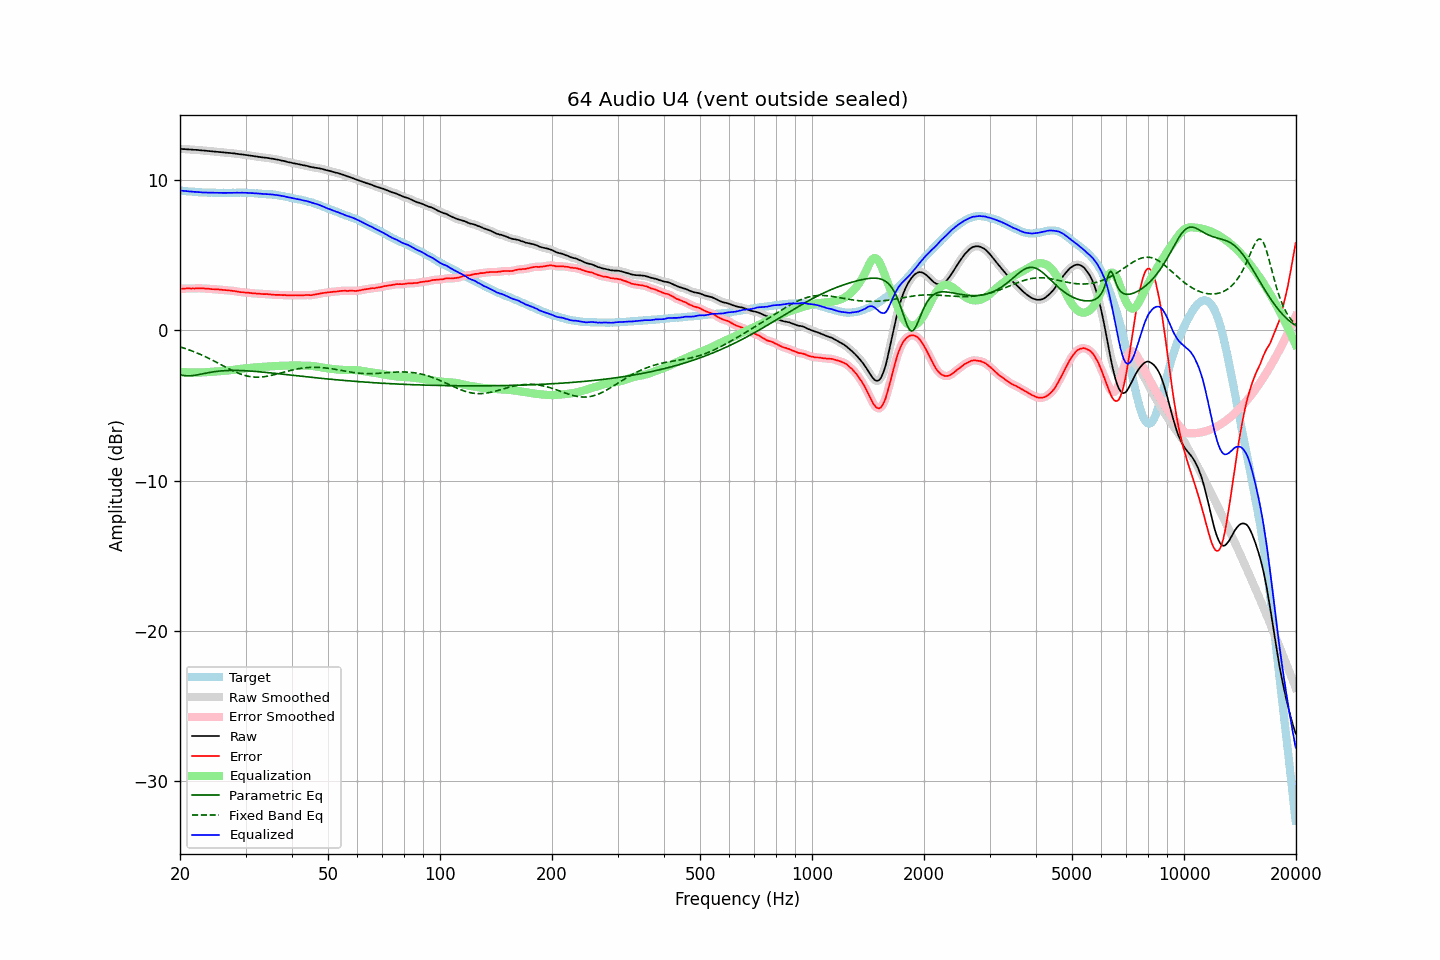

Values plotted in this chart, from the file beside it:
frequency, raw, error, smoothed, error_smoothed, equalization, parametric_eq, fixed_band_eq, equalized_raw, equalized_smoothed, target
20.00, 12.10, 2.78, 12.09, 2.77, -2.78, -2.95, -1.09, 9.32, 9.32, 9.32
20.20, 12.09, 2.78, 12.09, 2.78, -2.78, -2.98, -1.13, 9.31, 9.31, 9.31
20.40, 12.08, 2.78, 12.08, 2.78, -2.78, -3.00, -1.16, 9.29, 9.30, 9.30
20.61, 12.08, 2.79, 12.07, 2.79, -2.79, -3.02, -1.20, 9.29, 9.29, 9.29
20.81, 12.07, 2.80, 12.06, 2.79, -2.79, -3.02, -1.23, 9.28, 9.28, 9.27
21.02, 12.06, 2.80, 12.06, 2.80, -2.79, -3.03, -1.27, 9.26, 9.27, 9.26
21.23, 12.05, 2.80, 12.05, 2.80, -2.79, -3.03, -1.31, 9.25, 9.25, 9.25
21.44, 12.05, 2.79, 12.04, 2.79, -2.80, -3.02, -1.35, 9.25, 9.25, 9.26
21.66, 12.04, 2.80, 12.04, 2.79, -2.80, -3.01, -1.39, 9.24, 9.24, 9.24
21.87, 12.03, 2.79, 12.03, 2.80, -2.80, -2.99, -1.43, 9.23, 9.23, 9.24
22.09, 12.03, 2.81, 12.02, 2.80, -2.80, -2.98, -1.48, 9.23, 9.22, 9.22
22.31, 12.02, 2.81, 12.02, 2.80, -2.80, -2.96, -1.52, 9.21, 9.21, 9.21
22.54, 12.01, 2.81, 12.01, 2.81, -2.80, -2.94, -1.57, 9.21, 9.21, 9.20
22.76, 12.00, 2.80, 12.00, 2.80, -2.80, -2.92, -1.61, 9.20, 9.20, 9.20
22.99, 11.99, 2.80, 11.99, 2.80, -2.80, -2.89, -1.66, 9.19, 9.19, 9.19
23.22, 11.98, 2.80, 11.98, 2.79, -2.79, -2.87, -1.71, 9.18, 9.18, 9.18
23.45, 11.97, 2.78, 11.97, 2.79, -2.78, -2.85, -1.76, 9.18, 9.18, 9.19
23.69, 11.96, 2.78, 11.96, 2.78, -2.78, -2.83, -1.81, 9.18, 9.18, 9.18
23.92, 11.95, 2.78, 11.95, 2.77, -2.77, -2.81, -1.86, 9.18, 9.18, 9.17
24.16, 11.94, 2.76, 11.94, 2.76, -2.76, -2.79, -1.92, 9.17, 9.17, 9.18
24.40, 11.93, 2.75, 11.93, 2.75, -2.75, -2.77, -1.97, 9.17, 9.17, 9.18
24.65, 11.92, 2.75, 11.92, 2.74, -2.75, -2.75, -2.03, 9.17, 9.17, 9.17
24.89, 11.91, 2.74, 11.91, 2.74, -2.74, -2.74, -2.08, 9.17, 9.17, 9.17
25.14, 11.90, 2.74, 11.90, 2.73, -2.73, -2.73, -2.14, 9.17, 9.17, 9.16
25.39, 11.89, 2.73, 11.89, 2.73, -2.72, -2.71, -2.20, 9.16, 9.16, 9.16
25.65, 11.88, 2.72, 11.88, 2.72, -2.71, -2.70, -2.25, 9.16, 9.16, 9.16
25.91, 11.87, 2.71, 11.87, 2.70, -2.71, -2.69, -2.31, 9.16, 9.16, 9.16
26.16, 11.86, 2.69, 11.86, 2.69, -2.70, -2.68, -2.37, 9.16, 9.16, 9.17
26.43, 11.85, 2.69, 11.85, 2.68, -2.69, -2.68, -2.42, 9.16, 9.16, 9.16
26.69, 11.84, 2.68, 11.84, 2.68, -2.68, -2.67, -2.48, 9.16, 9.16, 9.16
26.96, 11.83, 2.67, 11.83, 2.67, -2.67, -2.67, -2.53, 9.16, 9.16, 9.16
27.23, 11.82, 2.66, 11.82, 2.66, -2.66, -2.67, -2.59, 9.16, 9.16, 9.16
27.50, 11.81, 2.65, 11.81, 2.65, -2.64, -2.66, -2.64, 9.16, 9.16, 9.16
27.77, 11.80, 2.63, 11.80, 2.63, -2.63, -2.66, -2.69, 9.17, 9.17, 9.17
28.05, 11.79, 2.63, 11.78, 2.62, -2.61, -2.66, -2.74, 9.17, 9.17, 9.16
28.33, 11.77, 2.60, 11.77, 2.60, -2.60, -2.66, -2.79, 9.17, 9.17, 9.17
28.62, 11.76, 2.59, 11.75, 2.58, -2.58, -2.67, -2.84, 9.17, 9.17, 9.17
28.90, 11.74, 2.56, 11.74, 2.56, -2.57, -2.67, -2.88, 9.17, 9.17, 9.18
29.19, 11.73, 2.55, 11.73, 2.55, -2.56, -2.67, -2.92, 9.17, 9.17, 9.18
29.48, 11.72, 2.55, 11.71, 2.54, -2.54, -2.68, -2.95, 9.17, 9.17, 9.17
29.78, 11.70, 2.53, 11.70, 2.53, -2.53, -2.68, -2.99, 9.17, 9.17, 9.17
30.08, 11.69, 2.52, 11.68, 2.52, -2.52, -2.69, -3.02, 9.17, 9.17, 9.17
30.38, 11.67, 2.52, 11.67, 2.51, -2.51, -2.69, -3.04, 9.16, 9.16, 9.15
30.68, 11.66, 2.51, 11.65, 2.50, -2.50, -2.70, -3.07, 9.16, 9.15, 9.15
30.99, 11.64, 2.49, 11.64, 2.49, -2.49, -2.71, -3.08, 9.15, 9.15, 9.15
31.30, 11.63, 2.48, 11.62, 2.48, -2.48, -2.72, -3.10, 9.15, 9.14, 9.15
31.61, 11.61, 2.47, 11.61, 2.47, -2.47, -2.72, -3.11, 9.14, 9.14, 9.14
31.93, 11.59, 2.47, 11.59, 2.46, -2.46, -2.73, -3.11, 9.13, 9.13, 9.12
32.24, 11.58, 2.45, 11.57, 2.45, -2.45, -2.74, -3.12, 9.12, 9.12, 9.13
32.57, 11.56, 2.45, 11.56, 2.45, -2.44, -2.75, -3.11, 9.11, 9.11, 9.11
32.89, 11.55, 2.44, 11.54, 2.43, -2.44, -2.76, -3.11, 9.11, 9.11, 9.11
33.22, 11.53, 2.43, 11.53, 2.43, -2.43, -2.77, -3.10, 9.09, 9.10, 9.10
33.55, 11.52, 2.42, 11.52, 2.42, -2.43, -2.78, -3.09, 9.09, 9.09, 9.10
33.89, 11.51, 2.42, 11.51, 2.42, -2.42, -2.79, -3.07, 9.09, 9.09, 9.09
34.23, 11.50, 2.43, 11.49, 2.42, -2.41, -2.80, -3.06, 9.08, 9.08, 9.07
34.57, 11.48, 2.41, 11.48, 2.41, -2.40, -2.81, -3.04, 9.07, 9.07, 9.07
34.92, 11.46, 2.41, 11.46, 2.40, -2.40, -2.82, -3.01, 9.06, 9.06, 9.05
35.27, 11.45, 2.38, 11.44, 2.39, -2.39, -2.84, -2.99, 9.06, 9.05, 9.07
35.62, 11.43, 2.39, 11.43, 2.38, -2.38, -2.85, -2.96, 9.04, 9.04, 9.04
35.97, 11.41, 2.37, 11.41, 2.37, -2.38, -2.86, -2.94, 9.03, 9.03, 9.04
... 635 more rows
